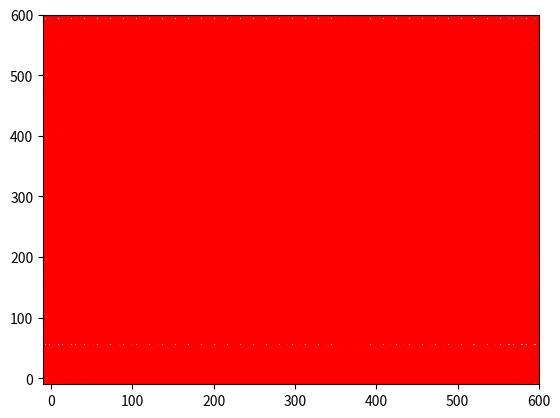

This figure's Python source:
import numpy as np
import time


def generate_base_anchors(base_size=16, ratios=[0.5, 1, 2], scales=[8, 16, 32], center_x=0, center_y=0):
    """
    function description: 生成k个以(0, 0)为中心的anchors模板

    :param base_size: 特征图的每个像素的感受野大小(相当于featuremap上的一个像素的尺度所对应原图上的尺度)
    :param ratios: 高宽的比率
    :param scales: 面积的scales的开方
    :return:
    """
    base_anchor = np.zeros((len(ratios) * len(scales), 4), dtype=np.float32)

    # 生成anchor的算法本质: 使得总面积不变, 一个像素点衍生出9个anchors
    for i in range(len(scales)):
        for j in range(len(ratios)):
            index = i * len(ratios) + j
            area = (base_size * scales[i]) ** 2
            width = np.sqrt(area * 1.0 / ratios[j])
            height = width * ratios[j]

            # 只需要保存左上角个右下角的点的坐标即可
            base_anchor[index, 0] = -width / 2. + center_x
            base_anchor[index, 1] = -height / 2. + center_y
            base_anchor[index, 2] = width / 2. + center_x
            base_anchor[index, 3] = height / 2. + center_y

    return base_anchor


def enumerate_shifted_anchor(base_anchor, base_size, width, height):
    """
    function description: 减少不必要的如generate_base_anchors的计算, 较大的特征图的锚框生成模板, 生成锚框的初选模板即滑动窗口

    :param base_anchor: 需要reshape的anchors
    :param base_size: 特征图的每个像素的感受野大小
    :param height: featuremap的高度
    :param width: featuremap的宽度
    :return:
        anchor: 维度为:[width*height*k, 4]的先验框(anchors)
    """
    # 计算featuremap中每个像素点在原图中感受野上的中心点坐标
    shift_x = np.arange(0, width * base_size, base_size)
    shift_y = np.arange(0, height * base_size, base_size)
    # print('shift_x: ', shift_x.shape, 'shift_y: ', shift_y.shape)

    # TODO 感觉最正统的方法还是遍历中心点
    # index = 0
    # for x in shift_x:
    #     for y in shift_y:
    #         anchors = generate_base_anchors(center_x=x, center_y=y)
    #         if index == 0:
    #             old_anchors = anchors
    #         else:
    #             anchors = np.concatenate((old_anchors, anchors), axis=0)
    #             old_anchors = anchors
    #         index += 1

    # TODO 直接利用broadcast貌似也可以达到目的
    # shift_x.ravel()表示原地将为一维数组, shift的维度为: [feature_stride, 4]
    shift_x, shift_y = np.meshgrid(shift_x, shift_y)
    shift = np.stack((shift_x.ravel(), shift_y.ravel(), shift_x.ravel(), shift_y.ravel()), axis=1)
    A = base_anchor.shape[0]  # 9个先验框
    K = shift.shape[0]
    anchor = base_anchor.reshape((1, A, 4)) + shift.reshape((1, K, 4)).transpose((1, 0, 2))
    # 最后再合成为所有的先验框, 相当于对featuremap的每个像素点都生成k(9)个先验框(anchors)
    anchors = anchor.reshape((K * A, 4)).astype(np.float32)
    return anchors


if __name__ == '__main__':
    import matplotlib.pyplot as plt

    start = time.time()
    nine_anchors = generate_base_anchors()

    height, width, base_size = 38, 38, 16
    all_anchors = enumerate_shifted_anchor(nine_anchors, base_size, width, height)

    fig = plt.figure()
    ax = fig.add_subplot(111)
    # x坐标和y坐标在接近[-10, 600]左右可以画出全部坊featuremap的像素点
    plt.ylim(-10, 600)
    plt.xlim(-10, 600)
    shift_x = np.arange(0, width * base_size, base_size)
    shift_y = np.arange(0, height * base_size, base_size)
    shift_x, shift_y = np.meshgrid(shift_x, shift_y)
    plt.scatter(shift_x, shift_y)

    box_widths = all_anchors[:, 2] - all_anchors[:, 0]
    box_heights = all_anchors[:, 3] - all_anchors[:, 1]
    print(all_anchors.shape)

    for i in range(12996):
        rect = plt.Rectangle([all_anchors[i, 0], all_anchors[i, 1]], box_widths[i],
                             box_heights[i], color="r", fill=False)
        ax.add_patch(rect)
    end = time.time()
    print('all consumes {0} seconds'.format(end - start))
    plt.show()
